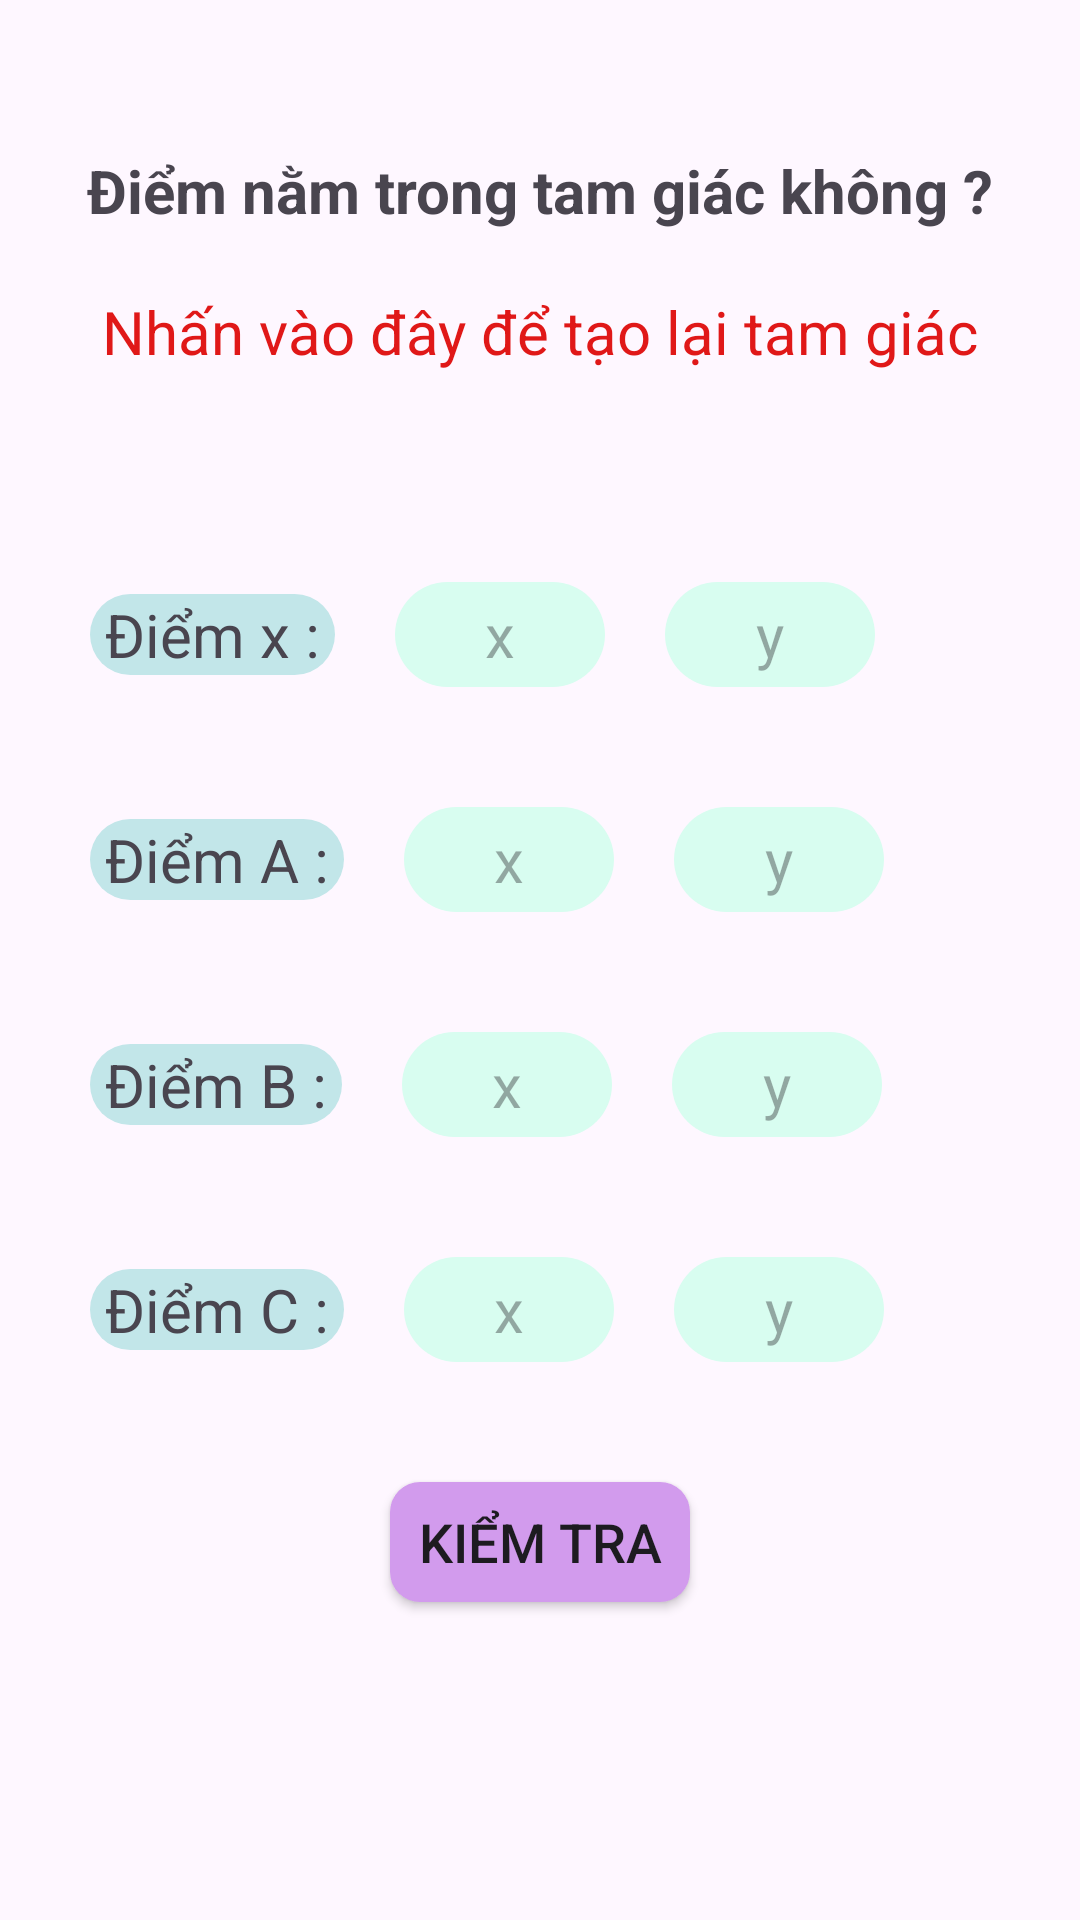

Produce the Android XML layout that renders to this screen, including the resource entries it uses.
<!-- AndroidManifest.xml: application theme Theme.Example_MVVM_1 -->
<!-- res/layout/fragment_triangle.xml -->
<?xml version="1.0" encoding="utf-8"?>
<androidx.constraintlayout.widget.ConstraintLayout xmlns:android="http://schemas.android.com/apk/res/android"
    xmlns:tools="http://schemas.android.com/tools"
    android:layout_width="match_parent"
    android:layout_height="match_parent"
    xmlns:app="http://schemas.android.com/apk/res-auto"
    tools:context=".Fragment.TriangleFragment">

    <TextView
        android:id="@+id/txtTitle"
        android:layout_width="match_parent"
        android:layout_height="wrap_content"
        android:layout_marginTop="50sp"
        android:text="Điểm nằm trong tam giác không ?"
        android:textAlignment="center"
        android:textSize="20sp"
        android:textStyle="bold"
        app:layout_constraintEnd_toEndOf="parent"
        app:layout_constraintStart_toStartOf="parent"
        app:layout_constraintTop_toTopOf="parent" />

    <TextView
        android:id="@+id/txtReset"
        android:layout_width="wrap_content"
        android:layout_marginTop="20dp"
        android:textSize="20sp"
        android:textColor="#E01818"
        app:layout_constraintEnd_toEndOf="parent"
        app:layout_constraintStart_toStartOf="parent"
        app:layout_constraintTop_toBottomOf="@id/txtTitle"
        android:text="Nhấn vào đây để tạo lại tam giác"
        android:layout_height="wrap_content"/>

    <LinearLayout
        android:id="@+id/layoutInputPoint"
        android:layout_width="match_parent"
        android:layout_height="wrap_content"
        android:layout_marginTop="40sp"
        android:orientation="vertical"
        android:padding="20sp"
        app:layout_constraintEnd_toEndOf="parent"
        app:layout_constraintStart_toStartOf="parent"
        app:layout_constraintTop_toBottomOf="@id/txtReset">

        <LinearLayout
            android:layout_width="match_parent"
            android:layout_height="wrap_content"
            android:orientation="horizontal">

            <androidx.appcompat.widget.AppCompatTextView
                android:layout_width="wrap_content"
                android:layout_height="wrap_content"
                android:layout_marginStart="10sp"
                android:layout_marginTop="10sp"
                android:background="@drawable/txt_bg"
                android:paddingStart="5sp"
                android:text="Điểm x : "
                android:textSize="20sp" />

            <androidx.appcompat.widget.AppCompatEditText
                android:id="@+id/edtXx"
                android:layout_width="70sp"
                android:layout_height="35sp"
                android:layout_marginStart="20sp"
                android:layout_marginTop="10sp"
                android:background="@drawable/edt_bg"
                android:hint="x"
                android:inputType="numberDecimal"
                android:textAlignment="center"
                android:textSize="20sp" />

            <androidx.appcompat.widget.AppCompatEditText
                android:id="@+id/edtXy"
                android:layout_width="70sp"
                android:layout_height="35sp"
                android:layout_marginStart="20sp"
                android:layout_marginTop="10sp"
                android:background="@drawable/edt_bg"
                android:hint="y"
                android:inputType="numberDecimal"
                android:textAlignment="center"
                android:textSize="20sp" />
        </LinearLayout>

        <LinearLayout
            android:layout_width="match_parent"
            android:layout_height="wrap_content"
            android:layout_marginTop="30sp"
            android:orientation="horizontal">

            <androidx.appcompat.widget.AppCompatTextView
                android:layout_width="wrap_content"
                android:layout_height="wrap_content"
                android:layout_marginStart="10sp"
                android:layout_marginTop="10sp"
                android:background="@drawable/txt_bg"
                android:paddingStart="5sp"
                android:text="Điểm A : "
                android:textSize="20sp" />

            <androidx.appcompat.widget.AppCompatEditText
                android:id="@+id/edtAx"
                android:layout_width="70sp"
                android:layout_height="35sp"
                android:layout_marginStart="20sp"
                android:layout_marginTop="10sp"
                android:background="@drawable/edt_bg"
                android:hint="x"
                android:inputType="numberDecimal"
                android:textAlignment="center"
                android:textSize="20sp" />

            <androidx.appcompat.widget.AppCompatEditText
                android:id="@+id/edtAy"
                android:layout_width="70sp"
                android:layout_height="35sp"
                android:layout_marginStart="20sp"
                android:layout_marginTop="10sp"
                android:background="@drawable/edt_bg"
                android:hint="y"
                android:inputType="numberDecimal"
                android:textAlignment="center"
                android:textSize="20sp" />
        </LinearLayout>

        <LinearLayout
            android:layout_width="match_parent"
            android:layout_height="wrap_content"
            android:layout_marginTop="30sp"
            android:orientation="horizontal">

            <androidx.appcompat.widget.AppCompatTextView
                android:layout_width="wrap_content"
                android:layout_height="wrap_content"
                android:layout_marginStart="10sp"
                android:layout_marginTop="10sp"
                android:background="@drawable/txt_bg"
                android:paddingStart="5sp"
                android:text="Điểm B : "
                android:textSize="20sp" />

            <androidx.appcompat.widget.AppCompatEditText
                android:id="@+id/edtBx"
                android:layout_width="70sp"
                android:layout_height="35sp"
                android:layout_marginStart="20sp"
                android:layout_marginTop="10sp"
                android:background="@drawable/edt_bg"
                android:hint="x"
                android:inputType="numberDecimal"
                android:textAlignment="center"
                android:textSize="20sp" />

            <androidx.appcompat.widget.AppCompatEditText
                android:id="@+id/edtBy"
                android:layout_width="70sp"
                android:layout_height="35sp"
                android:layout_marginStart="20sp"
                android:layout_marginTop="10sp"
                android:background="@drawable/edt_bg"
                android:hint="y"
                android:inputType="numberDecimal"
                android:textAlignment="center"
                android:textSize="20sp" />
        </LinearLayout>

        <LinearLayout
            android:layout_width="match_parent"
            android:layout_height="wrap_content"
            android:layout_marginTop="30sp"
            android:orientation="horizontal">

            <androidx.appcompat.widget.AppCompatTextView
                android:layout_width="wrap_content"
                android:layout_height="wrap_content"
                android:layout_marginStart="10sp"
                android:layout_marginTop="10sp"
                android:background="@drawable/txt_bg"
                android:paddingStart="5sp"
                android:text="Điểm C : "
                android:textSize="20sp" />

            <androidx.appcompat.widget.AppCompatEditText
                android:id="@+id/edtCx"
                android:layout_width="70sp"
                android:layout_height="35sp"
                android:layout_marginStart="20sp"
                android:layout_marginTop="10sp"
                android:background="@drawable/edt_bg"
                android:hint="x"
                android:inputType="numberDecimal"
                android:textAlignment="center"
                android:textSize="20sp" />

            <androidx.appcompat.widget.AppCompatEditText
                android:id="@+id/edtCy"
                android:layout_width="70sp"
                android:layout_height="35sp"
                android:layout_marginStart="20sp"
                android:layout_marginTop="10sp"
                android:background="@drawable/edt_bg"
                android:hint="y"
                android:inputType="numberDecimal"
                android:textAlignment="center"
                android:textSize="20sp" />
        </LinearLayout>
    </LinearLayout>

    <androidx.appcompat.widget.AppCompatButton
        android:id="@+id/btnCheck"
        android:layout_width="100sp"
        android:layout_height="40sp"
        android:layout_marginTop="20sp"
        android:layout_marginBottom="250sp"
        android:background="@drawable/btn_bg"
        android:text="Kiểm tra"
        android:textSize="18sp"
        app:layout_constraintTop_toBottomOf="@id/layoutInputPoint"
        app:layout_constraintEnd_toEndOf="parent"
        app:layout_constraintStart_toStartOf="parent" />

    <TextView
        android:id="@+id/txtAnswer"
        android:layout_width="wrap_content"
        android:layout_height="wrap_content"
        android:layout_marginTop="20sp"
        android:textColor="#FF0000"
        android:textSize="20sp"
        app:layout_constraintEnd_toEndOf="parent"
        app:layout_constraintStart_toStartOf="parent"
        app:layout_constraintTop_toBottomOf="@id/btnCheck" />

</androidx.constraintlayout.widget.ConstraintLayout>
<!-- resources referenced by this layout -->
<resources>
  <!-- drawable btn_bg (drawable) -->
  <?xml version="1.0" encoding="utf-8"?>
  <selector xmlns:android="http://schemas.android.com/apk/res/android">
      <item>
          <shape android:shape="rectangle">
              <solid android:color="#D29BED"/>
              <corners android:radius="10sp"/>
          </shape>
      </item>
  </selector>
  <!-- drawable edt_bg (drawable) -->
  <?xml version="1.0" encoding="utf-8"?>
  <selector xmlns:android="http://schemas.android.com/apk/res/android">
  <item>
      <shape android:shape="rectangle">
          <solid android:color="#D8FDF0"/>
          <corners android:radius="100sp"/>
      </shape>
  </item>
  </selector>
  <!-- drawable txt_bg (drawable) -->
  <?xml version="1.0" encoding="utf-8"?>
  <selector xmlns:android="http://schemas.android.com/apk/res/android">
  <item>
      <shape android:shape="rectangle">
          <solid android:color="#C2E6E9"/>
          <corners android:radius="20sp"/>
      </shape>
  </item>
  </selector>
  <style name="Theme.Example_MVVM_1" parent="Base.Theme.Example_MVVM_1" />
  <style name="Base.Theme.Example_MVVM_1" parent="Theme.Material3.DayNight.NoActionBar">
          
          
      </style>
</resources>
